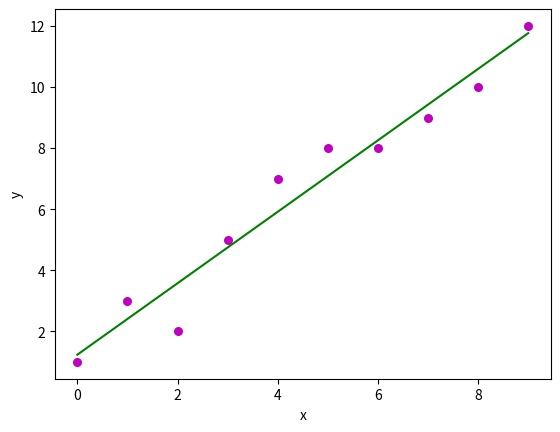

Here is the Python script that generated this plot:
import numpy as np
import matplotlib.pyplot as plt
  
def estimate_coef(x, y):
    # number of observations/points
    n = np.size(x)
  
    # mean of x and y vector
    m_x = np.mean(x)
    m_y = np.mean(y)
  
    # calculating cross-deviation and deviation about x
    SS_xy = np.sum(y*x) - n*m_y*m_x
    SS_xx = np.sum(x*x) - n*m_x*m_x
  
    # calculating regression coefficients
    b_1 = SS_xy / SS_xx
    b_0 = m_y - b_1*m_x
  
    return (b_0, b_1)
  
def plot_regression_line(x, y, b):
    # plotting the actual points as a scatter plot
    plt.scatter(x, y, color="m", marker="o", s=30)
  
    # predicted response vector
    y_pred = b[0] + b[1]*x
  
    # plotting the regression line
    plt.plot(x, y_pred, color="g")
  
    # putting labels
    plt.xlabel('x')
    plt.ylabel('y')
  
    # function to show the plot
    plt.show()
  
def main():
    # observations / data
    x = np.array([0, 1, 2, 3, 4, 5, 6, 7, 8, 9])
    y = np.array([1, 3, 2, 5, 7, 8, 8, 9, 10, 12])
  
    # estimating coefficients
    b = estimate_coef(x, y)
    print("Estimated coefficients:\nb_0 = {}  \
          \nb_1 = {}".format(b[0], b[1]))
  
    # plotting the regression line
    plot_regression_line(x, y, b)
  
if __name__ == "__main__":
    main()
